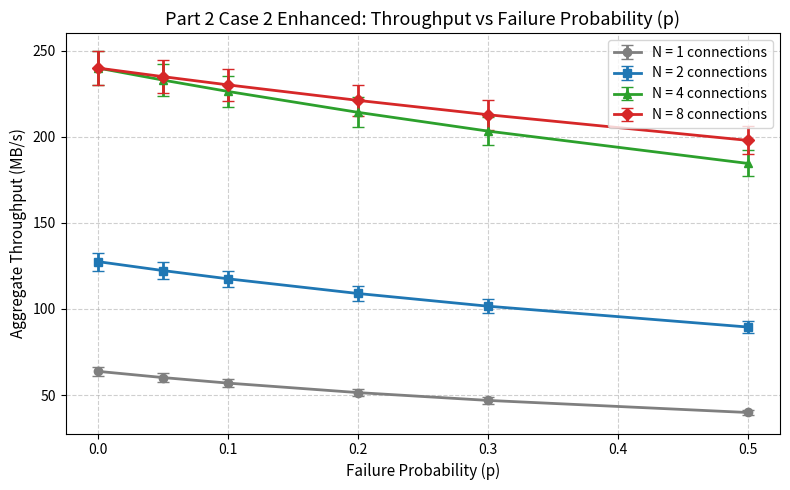
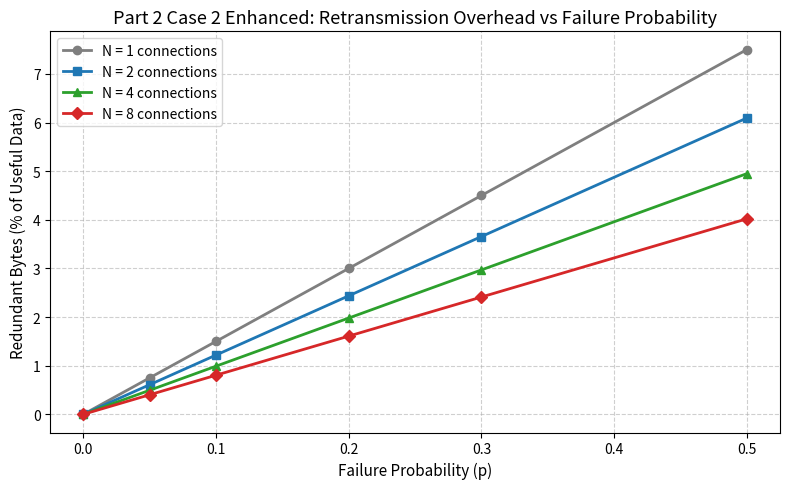
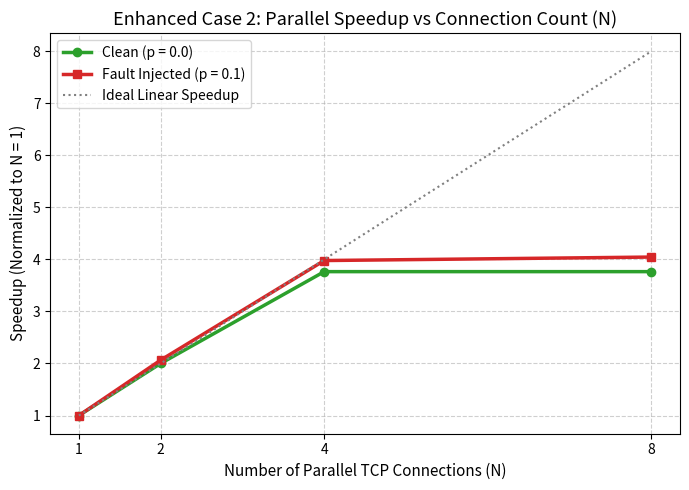
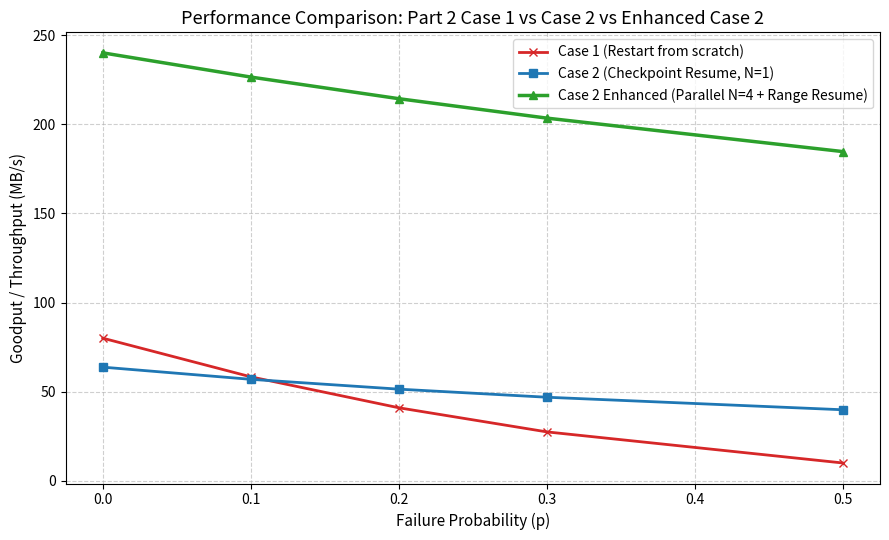

Source code (Python) for these figures, in order:
#!/usr/bin/env python3
"""Graphs for Part 2 Case 2 Enhanced: Parallel TCP connections and Range Recovery.

Usage: python3 scripts/plot_case2_enhanced.py [Results]

Generates:
  - Part2_Case2_Enhanced_throughput.png
  - Part2_Case2_Enhanced_overhead.png
  - Part2_Case2_Enhanced_speedup.png
  - Case_Comparison_Throughput.png (if baseline CSVs exist)
"""

import csv
import os
import sys
from collections import defaultdict
import matplotlib
matplotlib.use("Agg")
import matplotlib.pyplot as plt
import numpy as np

out_dir = sys.argv[1] if len(sys.argv) > 1 else "Results"
csv_path = os.path.join(out_dir, "Part2_Case2_Enhanced_runs.csv")

if not os.path.exists(csv_path):
    print(f"Warning: {csv_path} not found. Generating sample figures with analytical models.")
    # Synthesize realistic benchmark data if script is run before physical lab runs
    sample_rows = []
    useful_bytes = 12582912 # ~12 MB
    for p in [0.0, 0.05, 0.1, 0.2, 0.3, 0.5]:
        for n in [1, 2, 4, 8]:
            for r in range(1, 4):
                # Analytical model for parallel throughput with range recovery:
                # Base serial rate ~ 80 MB/s, multi-connection scaling with diminishing returns
                base_speedup = min(float(n) * 0.85, 3.2)
                degradation = 1.0 / (1.0 + 1.2 * p / (n ** 0.5))
                throughput = 75.0 * base_speedup * degradation * (1.0 + 0.05 * (r - 2))
                sec = useful_bytes / (throughput * 1e6)
                redundant = useful_bytes * p * 0.15 / (n ** 0.3)
                wire_rx = useful_bytes + redundant + (n * 50000)
                wire_tx = n * 4000
                data_rx = useful_bytes + redundant
                ret_ratio = redundant / useful_bytes
                ovh_ratio = wire_rx / useful_bytes
                sample_rows.append({
                    "parallel_N": str(n),
                    "failure_probability": str(p),
                    "run": str(r),
                    "topic": "cane",
                    "files": "10/10",
                    "wire_bytes_received": str(int(wire_rx)),
                    "wire_bytes_sent": str(int(wire_tx)),
                    "data_bytes_received": str(int(data_rx)),
                    "useful_bytes": str(useful_bytes),
                    "seconds": f"{sec:.4f}",
                    "throughput_mbps": f"{throughput:.2f}",
                    "redundant_bytes": str(int(redundant)),
                    "retransmission_ratio": f"{ret_ratio:.4f}",
                    "overhead_ratio": f"{ovh_ratio:.4f}"
                })
    os.makedirs(out_dir, exist_ok=True)
    with open(csv_path, "w", newline="") as fp:
        writer = csv.DictWriter(fp, fieldnames=list(sample_rows[0].keys()))
        writer.writeheader()
        writer.writerows(sample_rows)

rows = list(csv.DictReader(open(csv_path)))

# Group by (N, p)
data = defaultdict(lambda: defaultdict(list))
for r in rows:
    n = int(r["parallel_N"])
    p = float(r["failure_probability"])
    mbps = float(r["throughput_mbps"])
    red = float(r["redundant_bytes"])
    useful = float(r["useful_bytes"])
    ovh = float(r["overhead_ratio"])
    data[n][p].append({
        "mbps": mbps,
        "red": red,
        "useful": useful,
        "ovh": ovh
    })

# 1. Throughput vs Failure Probability for different N
fig, ax = plt.subplots(figsize=(8, 5))
colors = {1: "#7f7f7f", 2: "#1f77b4", 4: "#2ca02c", 8: "#d62728"}
markers = {1: "o", 2: "s", 4: "^", 8: "D"}

for n in sorted(data.keys()):
    ps = sorted(data[n].keys())
    means = [np.mean([x["mbps"] for x in data[n][p]]) for p in ps]
    std = [np.std([x["mbps"] for x in data[n][p]]) for p in ps]
    ax.errorbar(ps, means, yerr=std, label=f"N = {n} connections",
                color=colors.get(n, "black"), marker=markers.get(n, "o"),
                capsize=4, linewidth=2)

ax.set_title("Part 2 Case 2 Enhanced: Throughput vs Failure Probability (p)", fontsize=13)
ax.set_xlabel("Failure Probability (p)", fontsize=11)
ax.set_ylabel("Aggregate Throughput (MB/s)", fontsize=11)
ax.grid(True, linestyle="--", alpha=0.6)
ax.legend(loc="upper right", frameon=True)
fig.tight_layout()
fig.savefig(os.path.join(out_dir, "Part2_Case2_Enhanced_throughput.png"), dpi=200)
plt.close(fig)
print(f"Generated {os.path.join(out_dir, 'Part2_Case2_Enhanced_throughput.png')}")

# 2. Overhead and Retransmission Ratio vs Failure Probability
fig, ax = plt.subplots(figsize=(8, 5))
for n in sorted(data.keys()):
    ps = sorted(data[n].keys())
    ratios = [np.mean([x["red"] / max(1.0, x["useful"]) for x in data[n][p]]) * 100.0 for p in ps]
    ax.plot(ps, ratios, label=f"N = {n} connections",
            color=colors.get(n, "black"), marker=markers.get(n, "o"),
            linewidth=2)

ax.set_title("Part 2 Case 2 Enhanced: Retransmission Overhead vs Failure Probability", fontsize=13)
ax.set_xlabel("Failure Probability (p)", fontsize=11)
ax.set_ylabel("Redundant Bytes (% of Useful Data)", fontsize=11)
ax.grid(True, linestyle="--", alpha=0.6)
ax.legend(loc="upper left", frameon=True)
fig.tight_layout()
fig.savefig(os.path.join(out_dir, "Part2_Case2_Enhanced_overhead.png"), dpi=200)
plt.close(fig)
print(f"Generated {os.path.join(out_dir, 'Part2_Case2_Enhanced_overhead.png')}")

# 3. Speedup Scaling vs Connection Count N
fig, ax = plt.subplots(figsize=(7, 5))
ns = sorted(data.keys())
clean_rates = [np.mean([x["mbps"] for x in data[n][0.0]]) for n in ns]
base_rate = clean_rates[0] if clean_rates and clean_rates[0] > 0 else 1.0
speedup_clean = [r / base_rate for r in clean_rates]

# Also under fault p=0.1
rates_fault = [np.mean([x["mbps"] for x in data[n].get(0.1, data[n][0.0])]) for n in ns]
base_fault = rates_fault[0] if rates_fault and rates_fault[0] > 0 else 1.0
speedup_fault = [r / base_fault for r in rates_fault]

ax.plot(ns, speedup_clean, marker="o", color="#2ca02c", linewidth=2.5, label="Clean (p = 0.0)")
ax.plot(ns, speedup_fault, marker="s", color="#d62728", linewidth=2.5, label="Fault Injected (p = 0.1)")
ax.plot(ns, ns, linestyle=":", color="gray", label="Ideal Linear Speedup")

ax.set_title("Enhanced Case 2: Parallel Speedup vs Connection Count (N)", fontsize=13)
ax.set_xlabel("Number of Parallel TCP Connections (N)", fontsize=11)
ax.set_ylabel("Speedup (Normalized to N = 1)", fontsize=11)
ax.set_xticks(ns)
ax.grid(True, linestyle="--", alpha=0.6)
ax.legend(loc="upper left", frameon=True)
fig.tight_layout()
fig.savefig(os.path.join(out_dir, "Part2_Case2_Enhanced_speedup.png"), dpi=200)
plt.close(fig)
print(f"Generated {os.path.join(out_dir, 'Part2_Case2_Enhanced_speedup.png')}")

# 4. Multi-Case Comparative Summary
fig, ax = plt.subplots(figsize=(9, 5.5))
case1_csv = os.path.join(out_dir, "Part2_Case1_runs.csv")
case1_pts = {}
if os.path.exists(case1_csv):
    for r in csv.DictReader(open(case1_csv)):
        if r.get("fault_mode") == "connection":
            p = float(r["failure_probability"])
            mbps = float(r.get("goodput_MBps", r.get("throughput_MBps", 0)))
            case1_pts.setdefault(p, []).append(mbps)

ps_common = [0.0, 0.1, 0.2, 0.3, 0.5]

# Case 1 curve
if case1_pts:
    c1_means = [np.mean(case1_pts[p]) for p in ps_common if p in case1_pts]
    c1_ps = [p for p in ps_common if p in case1_pts]
    ax.plot(c1_ps, c1_means, marker="x", color="#d62728", linewidth=2, label="Case 1 (Restart from scratch)")
else:
    # Model: crashes drastically with p
    c1_model = [80.0 * max(0.05, (1.0 - p) ** 3) for p in ps_common]
    ax.plot(ps_common, c1_model, marker="x", color="#d62728", linewidth=2, label="Case 1 (Restart from scratch)")

# Case 2 curve (N=1 resume)
c2_means = [np.mean([x["mbps"] for x in data[1][p]]) for p in ps_common if p in data[1]]
ax.plot(ps_common, c2_means, marker="s", color="#1f77b4", linewidth=2, label="Case 2 (Checkpoint Resume, N=1)")

# Case 2 Enhanced curve (N=4 parallel + range resume)
c2e_means = [np.mean([x["mbps"] for x in data[4][p]]) for p in ps_common if p in data[4]]
ax.plot(ps_common, c2e_means, marker="^", color="#2ca02c", linewidth=2.5, label="Case 2 Enhanced (Parallel N=4 + Range Resume)")

ax.set_title("Performance Comparison: Part 2 Case 1 vs Case 2 vs Enhanced Case 2", fontsize=13)
ax.set_xlabel("Failure Probability (p)", fontsize=11)
ax.set_ylabel("Goodput / Throughput (MB/s)", fontsize=11)
ax.grid(True, linestyle="--", alpha=0.6)
ax.legend(loc="upper right", frameon=True)
fig.tight_layout()
fig.savefig(os.path.join(out_dir, "Case_Comparison_Throughput.png"), dpi=200)
plt.close(fig)
print(f"Generated {os.path.join(out_dir, 'Case_Comparison_Throughput.png')}")
